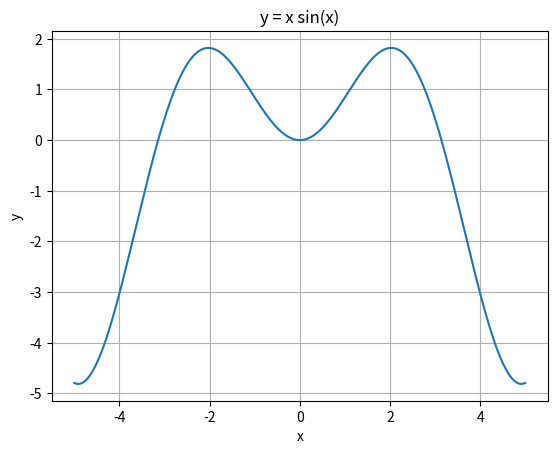

Here is the Python script that generated this plot:
import numpy as np
import matplotlib.pyplot as plt

x = np.linspace(-5, 5, 200)
y = x * np.sin(x)

plt.plot(x, y)
plt.xlabel("x")
plt.ylabel("y")
plt.title("y = x sin(x)")
plt.grid()

plt.show()
